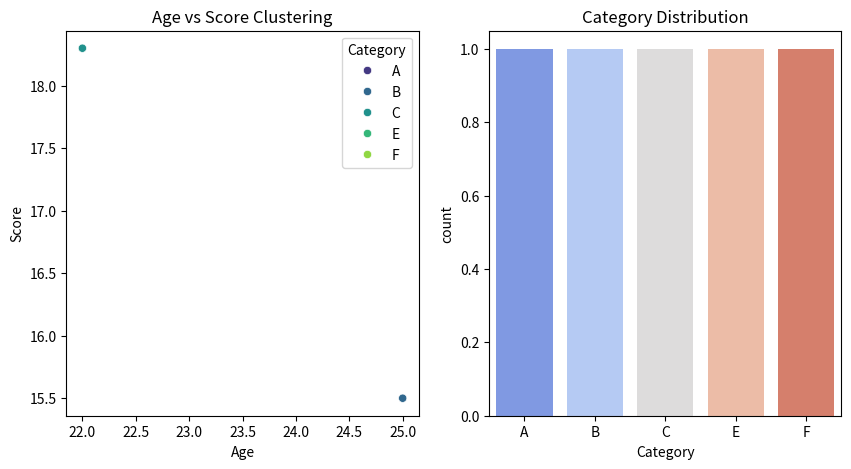

Here is the Python script that generated this plot:
import pandas as pd
import numpy as np
import matplotlib.pyplot as plt
import seaborn as sns

# Creating a DataFrame using a two-dimensional list with some missing values
data = [
    [1, "A", 20, np.nan],
    [2, "B", 25, 15.5],
    [3, "C", 22, 18.3],
    [4, np.nan, 27, 20.1],
    [5, "E", np.nan, 16.4],
    [6, "F", 23, np.nan]
]

# Defining column names
columns = ["ID", "Category", "Age", "Score"]

# Creating DataFrame
df = pd.DataFrame(data, columns=columns)

# a. Count number of rows
num_rows = len(df)
print("Number of rows:", num_rows)

# b. Count missing values in the first column
missing_values_col1 = df["Category"].isnull().sum()
print("Number of missing values in the first column:", missing_values_col1)

# c. Display number of columns in the DataFrame
num_columns = df.shape[1]
print("Number of columns in the DataFrame:", num_columns)

# d. Filling missing values using mean for numerical columns
df["Age"].fillna(df["Age"].mean(), inplace=True)
df["Score"].fillna(df["Score"].mean(), inplace=True)

# Filling missing values in categorical column using mode
df["Category"].fillna(df["Category"].mode()[0], inplace=True)

print("\nDataFrame after filling missing values:")
print(df)

# Plotting charts for clustering of datasets
plt.figure(figsize=(10, 5))

# Scatter plot showing Age vs Score
plt.subplot(1, 2, 1)
sns.scatterplot(x=df["Age"], y=df["Score"], hue=df["Category"], palette="viridis")
plt.title("Age vs Score Clustering")

# Bar plot for categorical distribution
plt.subplot(1, 2, 2)
sns.countplot(x=df["Category"], palette="coolwarm")
plt.title("Category Distribution")

plt.show()
